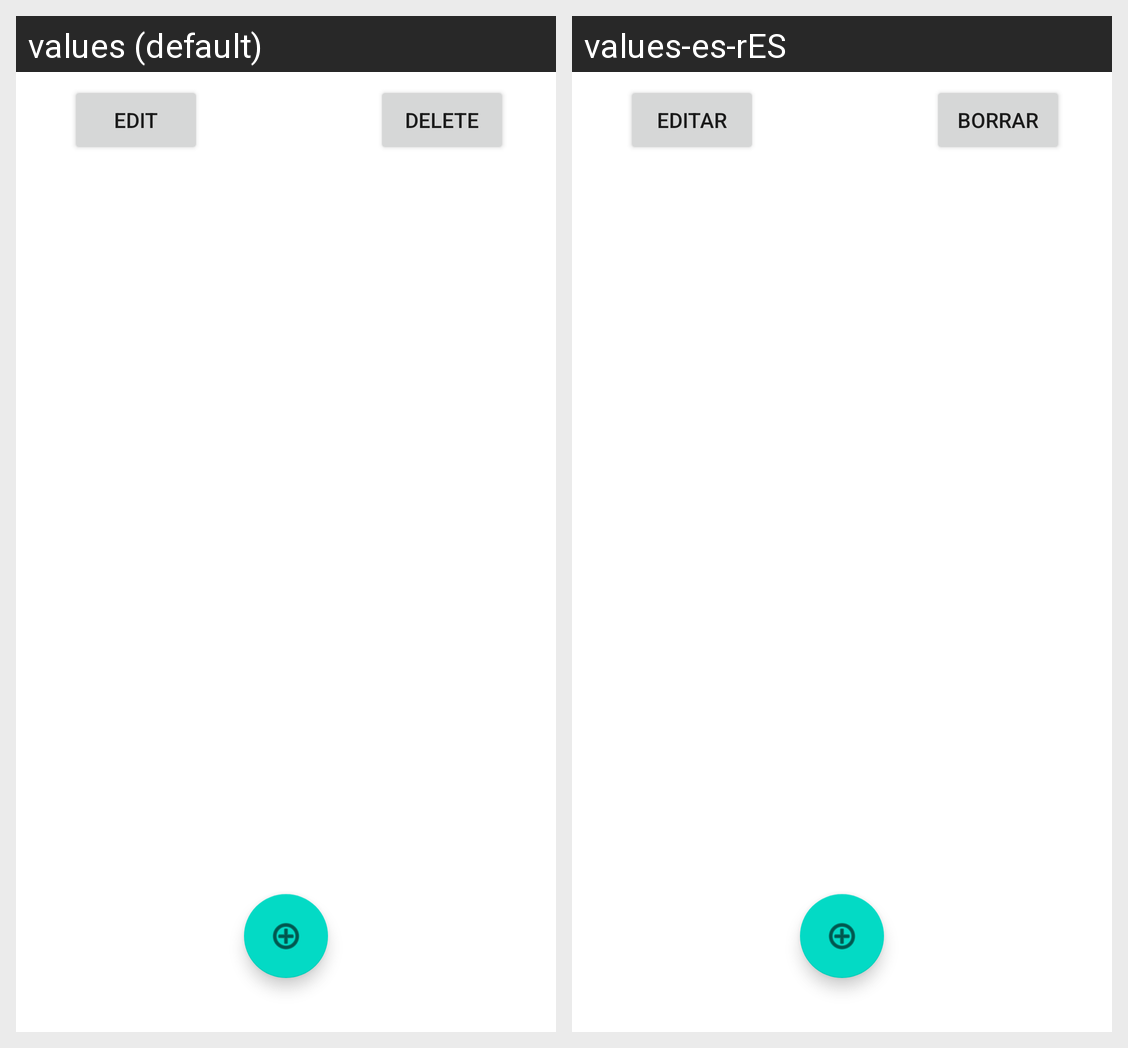

This grid shows one Android layout under two languages. Give, for every string resource on the screen, its name, the default text and each shown locale's text.
Android screen res/layout/activity_trip_page.xml rendered under 2 locales, left to right: values (default), values-es-rES. Device: Nexus 5 (rendered at 1080×1920; each locale shown at half size, 540×960, under a caption strip naming it); theme Theme.TravelWeather.
Strings drawn on this screen, with the default value and each locale's value (text and hints the layout hard-codes, and strings that could not be matched under every locale, appear in the picture but are not listed):

edit
  values: Edit
  values-es-rES: Editar

delete
  values: Delete
  values-es-rES: Borrar
